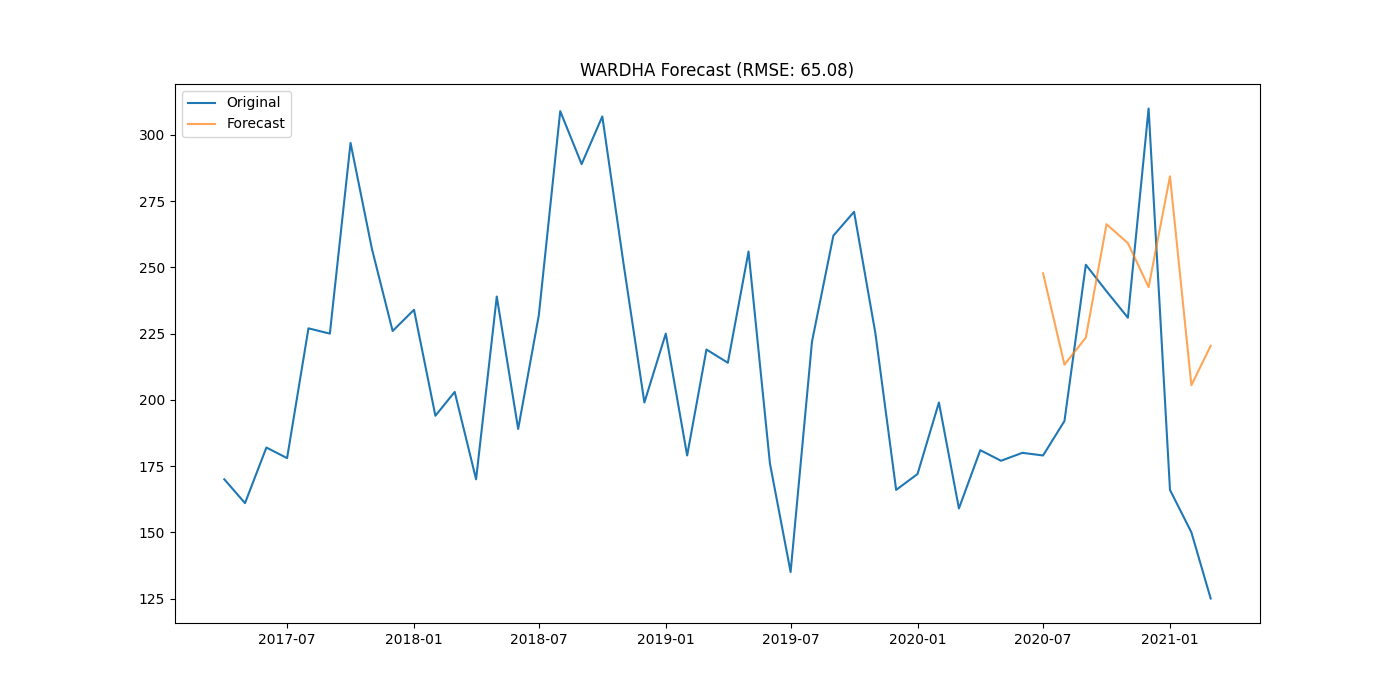

The table this chart was drawn from, first rows:
district, date, actual, forecast
WARDHA, 2020-07-01, 179.0, 247.8
WARDHA, 2020-08-01, 192.0, 213.3
WARDHA, 2020-09-01, 251.0, 223.5
WARDHA, 2020-10-01, 241.0, 266.3
WARDHA, 2020-11-01, 231.0, 259.2
WARDHA, 2020-12-01, 310.0, 242.6
WARDHA, 2021-01-01, 166.0, 284.4
WARDHA, 2021-02-01, 150.0, 205.5
WARDHA, 2021-03-01, 125.0, 220.4
